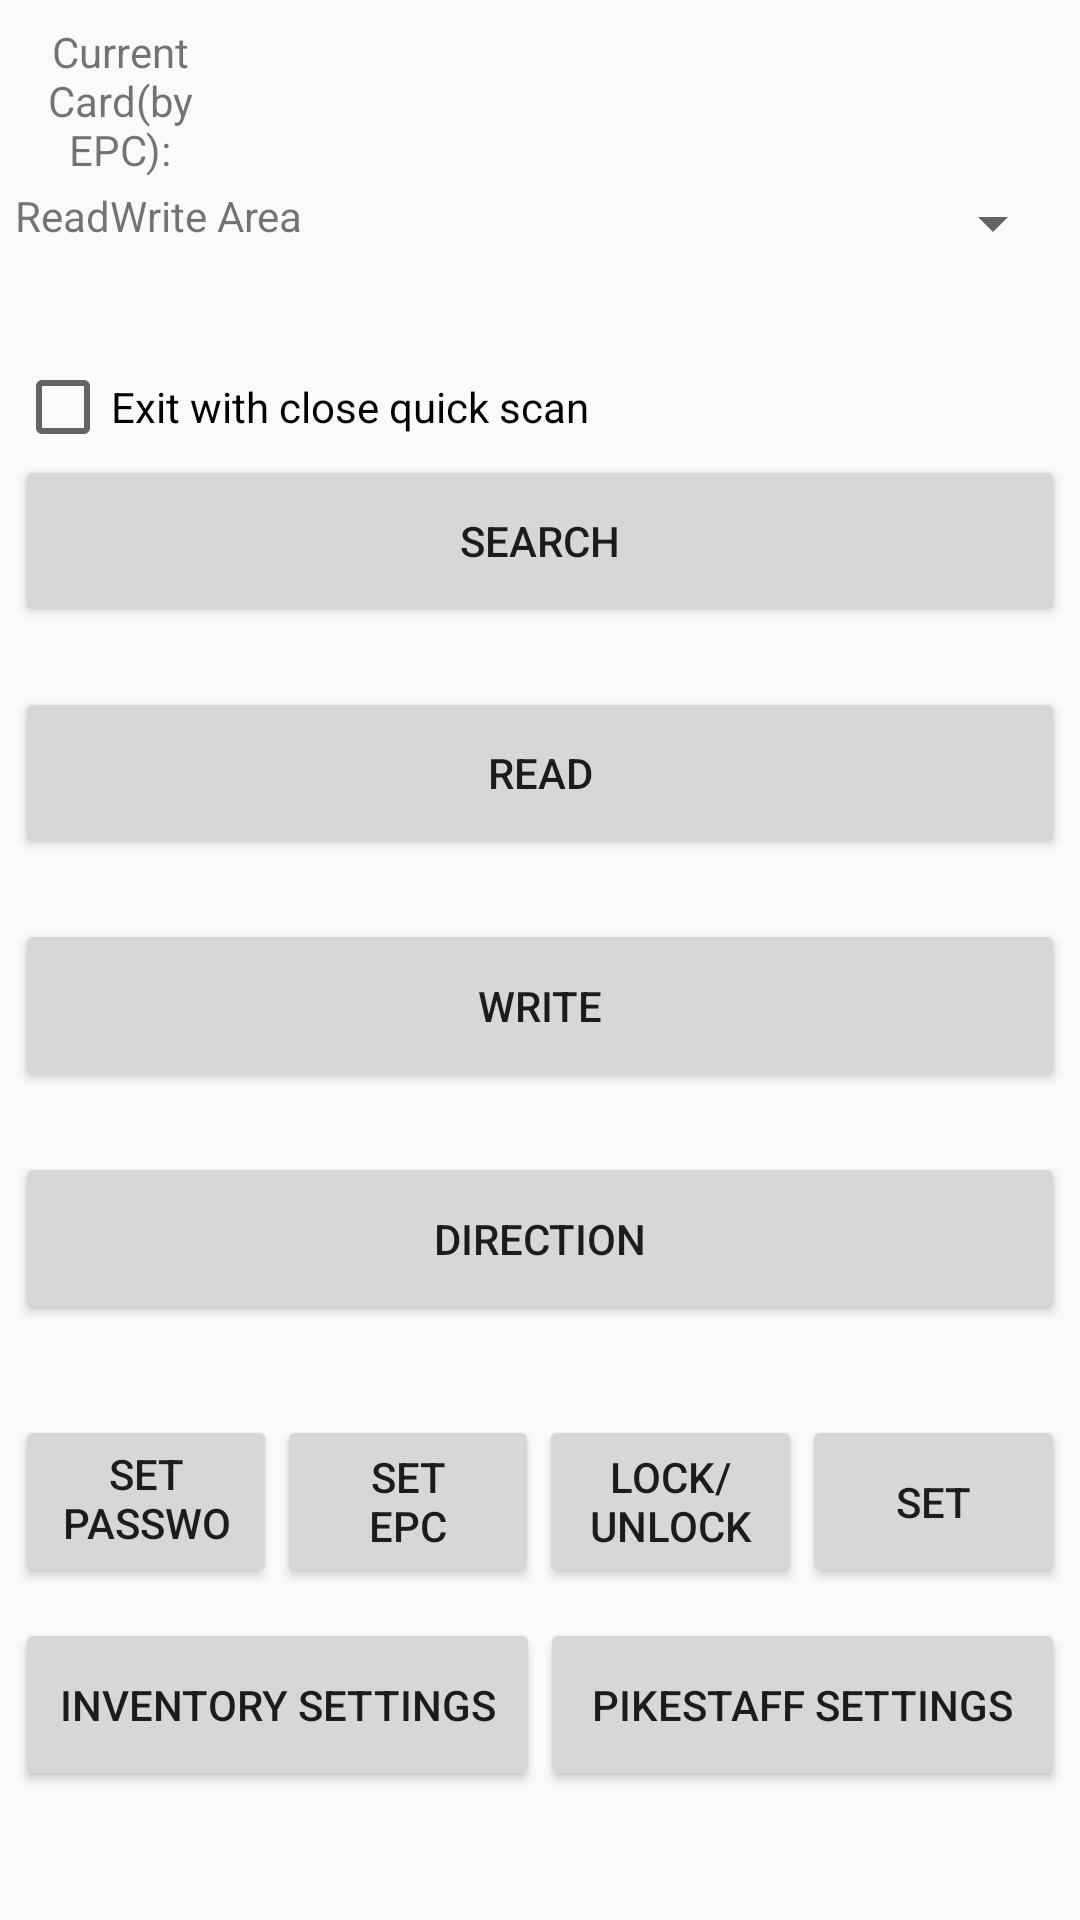

Reconstruct the res/layout file that produces this screen, plus the resources it refers to.
<!-- AndroidManifest.xml: activity theme Theme.AppCompat.Light.NoActionBar -->
<!-- res/layout/main.xml -->
<?xml version="1.0" encoding="utf-8"?>
<LinearLayout xmlns:android="http://schemas.android.com/apk/res/android"
    android:layout_width="fill_parent"
    android:layout_height="fill_parent"
    android:orientation="vertical"
    android:padding="5dp">

    <LinearLayout
        android:id="@+id/linearLayout1"
        android:layout_width="match_parent"
        android:layout_height="0dp"
        android:layout_weight="1">

        <TextView
            android:id="@+id/textView_item"
            android:layout_width="0dp"
            android:layout_height="match_parent"
            android:layout_weight="0.2"
            android:gravity="center"
            android:text="@string/Name_item" />

        <TextView
            android:id="@+id/textView_epc"
            android:layout_width="0dp"
            android:layout_height="match_parent"
            android:layout_weight="0.8"
            android:gravity="center"
            android:text="@string/TextView_Null" />


    </LinearLayout>


    <LinearLayout
        android:id="@+id/linearLayout2"
        android:layout_width="match_parent"
        android:layout_height="0dp"
        android:layout_weight="1">

        <TextView
            android:layout_width="wrap_content"
            android:layout_height="wrap_content"
            android:text="@string/spinner_area_text" />

        <Spinner
            android:id="@+id/spinner_area"
            android:layout_width="wrap_content"
            android:layout_height="wrap_content"
            android:layout_weight="1" />


    </LinearLayout>

    <CheckBox
        android:id="@+id/checkbox_close"
        android:layout_width="wrap_content"
        android:layout_height="wrap_content"
        android:text="@string/check_box_close" />

    <Button
        android:id="@+id/btn_search"
        android:layout_width="match_parent"
        android:layout_height="0dp"
        android:layout_weight="1"
        android:text="@string/Search_Btn_T" />

    <Button
        android:id="@+id/btn_read"
        android:layout_width="match_parent"
        android:layout_height="0dp"
        android:layout_marginTop="20dp"
        android:layout_weight="1"
        android:text="@string/Read_Btn_T" />

    <Button
        android:id="@+id/btn_write"
        android:layout_width="match_parent"
        android:layout_height="0dp"
        android:layout_marginTop="20dp"
        android:layout_weight="1"
        android:text="@string/Write_Btn_T" />

    <Button
        android:id="@+id/btn_direction"
        android:layout_width="match_parent"
        android:layout_height="0dp"
        android:layout_marginTop="20dp"
        android:layout_weight="1"
        android:text="@string/Direction_Btn_T" />

    <LinearLayout
        android:id="@+id/linearLayout4"
        android:layout_width="match_parent"
        android:layout_height="0dp"
        android:layout_marginTop="30dp"
        android:layout_weight="1">

        <Button
            android:id="@+id/btn_setpasswd"
            android:layout_width="1dp"
            android:layout_height="match_parent"
            android:layout_weight="1"
            android:text="@string/SetPasswd_Btn" />

        <Button
            android:id="@+id/btn_setepc"
            android:layout_width="1dp"
            android:layout_height="match_parent"
            android:layout_weight="1"
            android:text="@string/SetEPC_Btn" />

        <Button
            android:id="@+id/btn_lock"
            android:layout_width="1dp"
            android:layout_height="match_parent"
            android:layout_weight="1"
            android:text="@string/Lock_Btn" />

        <Button
            android:id="@+id/btn_check"
            android:layout_width="1dp"
            android:layout_height="match_parent"
            android:layout_weight="1"
            android:text="@string/btn_set" />

        <Button
            android:id="@+id/btn_inv_set"
            android:layout_width="1dp"
            android:layout_height="match_parent"
            android:layout_weight="1"
            android:text="@string/inv_set"
            android:visibility="gone" />

        <Button
            android:id="@+id/button_spt"
            android:layout_width="wrap_content"
            android:layout_height="match_parent"
            android:layout_weight="0.03"
            android:text="@string/spt"
            android:visibility="gone" />

    </LinearLayout>

    <LinearLayout
        android:id="@+id/linearLayout5"
        android:layout_width="match_parent"
        android:layout_height="0dp"
        android:layout_marginTop="10dp"
        android:layout_weight="1"
        android:orientation="horizontal">

        <Button
            android:id="@+id/button_setInv"
            android:layout_width="0dp"
            android:layout_height="match_parent"
            android:layout_weight="1"
            android:text="@string/setInv" />

        <Button
            android:id="@+id/btn_pikestaff_set"
            android:layout_width="0dp"
            android:layout_height="match_parent"
            android:layout_weight="1"
            android:text="@string/pikestaff_set" />
    </LinearLayout>

    <TextView
        android:id="@+id/textView_status"
        android:layout_width="match_parent"
        android:layout_height="wrap_content"
        android:text="@string/TextView_Null" />

    <TextView
        android:id="@+id/textView_version"
        android:layout_width="match_parent"
        android:layout_height="wrap_content"
        android:text="@string/TextView_Null" />

</LinearLayout>
<!-- resources referenced by this layout -->
<resources>
  <string name="Direction_Btn_T">Direction</string>
  <string name="Lock_Btn">Lock/Unlock</string>
  <string name="Name_item">Current Card(by EPC):</string>
  <string name="Read_Btn_T">READ</string>
  <string name="Search_Btn_T">SEARCH</string>
  <string name="SetEPC_Btn">Set\nEPC</string>
  <string name="SetPasswd_Btn">Set Password</string>
  <string name="TextView_Null"> </string>
  <string name="Write_Btn_T">WRITE</string>
  <string name="btn_set">SET</string>
  <string name="check_box_close">Exit  with close quick scan</string>
  <string name="inv_set">Inv\nSet</string>
  <string name="pikestaff_set">pikestaff settings</string>
  <string name="setInv">Inventory Settings</string>
  <string name="spinner_area_text">Read\Write Area</string>
  <string name="spt">speed\ntest</string>
</resources>
